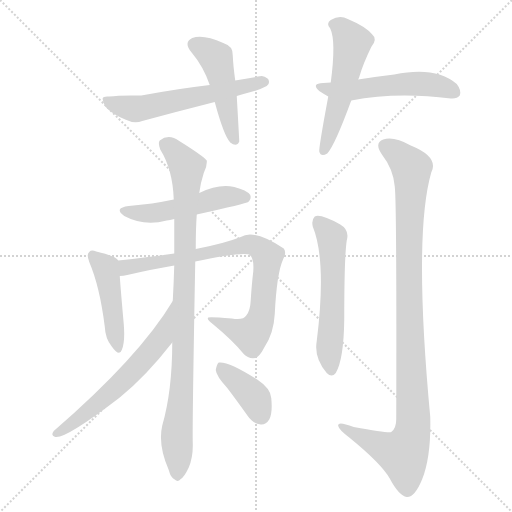
t = 0.00 s
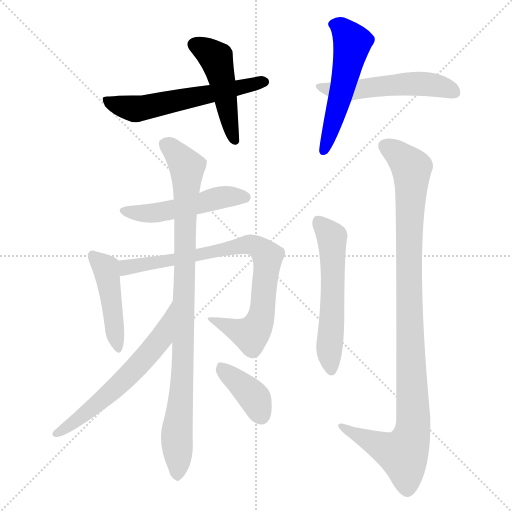
t = 1.80 s
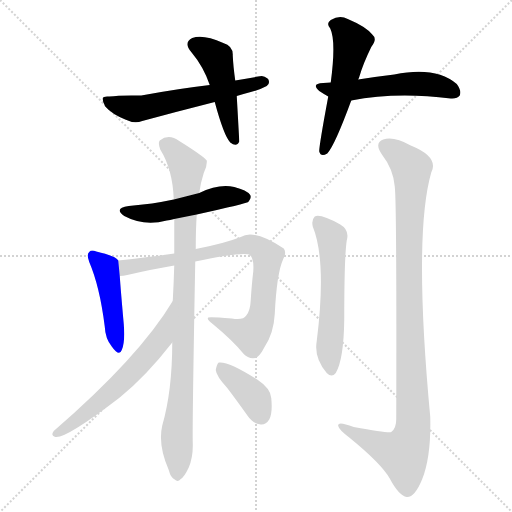
t = 3.61 s
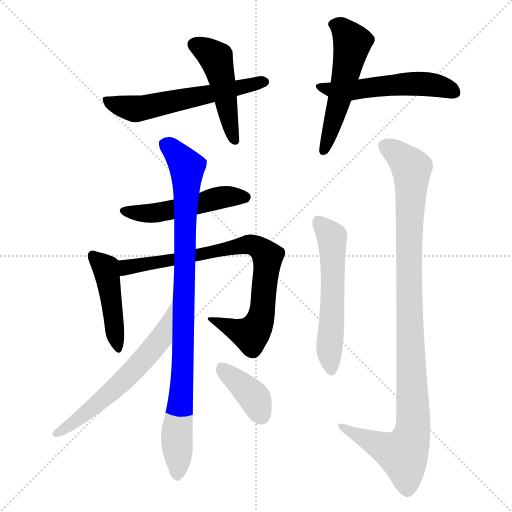
t = 5.41 s
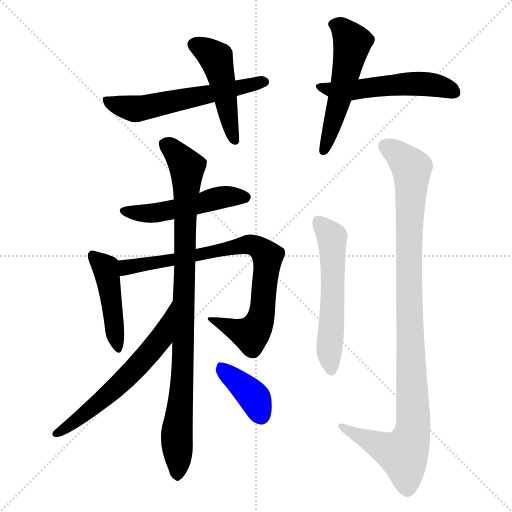
t = 7.21 s
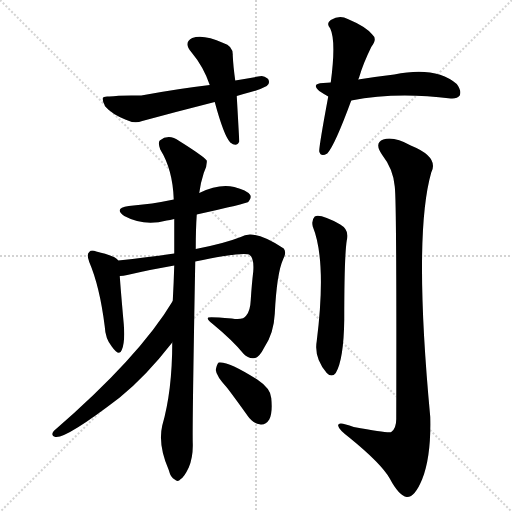
t = 9.02 s

The animated SVG that drew these frames (rendered in a browser with its animation timeline set to each time). Animation: 12 CSS @keyframes rules; one cycle of 9.02 s.

<svg version="1.1" viewBox="0 0 1024 1024" xmlns="http://www.w3.org/2000/svg">
  <g stroke="lightgray" stroke-dasharray="1,1" stroke-width="1" transform="scale(4, 4)">
    <line x1="0" y1="0" x2="256" y2="256"></line>
    <line x1="256" y1="0" x2="0" y2="256"></line>
    <line x1="128" y1="0" x2="128" y2="256"></line>
    <line x1="0" y1="128" x2="256" y2="128"></line>
  </g>
<g transform="scale(1, -1) translate(0, -900)">
   <style type="text/css">
    @keyframes keyframes0 {
      from {
       stroke: blue;
       stroke-dashoffset: 475;
       stroke-width: 128;
       }
       61% {
       animation-timing-function: step-end;
       stroke: blue;
       stroke-dashoffset: 0;
       stroke-width: 128;
       }
       to {
       stroke: black;
       stroke-width: 1024;
       }
       }
       #make-me-a-hanzi-animation-0 {
         animation: keyframes0 0.636556s both;
         animation-delay: 0.000000s;
         animation-timing-function: linear;
       }
    @keyframes keyframes1 {
      from {
       stroke: blue;
       stroke-dashoffset: 580;
       stroke-width: 128;
       }
       65% {
       animation-timing-function: step-end;
       stroke: blue;
       stroke-dashoffset: 0;
       stroke-width: 128;
       }
       to {
       stroke: black;
       stroke-width: 1024;
       }
       }
       #make-me-a-hanzi-animation-1 {
         animation: keyframes1 0.722005s both;
         animation-delay: 0.636556s;
         animation-timing-function: linear;
       }
    @keyframes keyframes2 {
      from {
       stroke: blue;
       stroke-dashoffset: 535;
       stroke-width: 128;
       }
       64% {
       animation-timing-function: step-end;
       stroke: blue;
       stroke-dashoffset: 0;
       stroke-width: 128;
       }
       to {
       stroke: black;
       stroke-width: 1024;
       }
       }
       #make-me-a-hanzi-animation-2 {
         animation: keyframes2 0.685384s both;
         animation-delay: 1.358561s;
         animation-timing-function: linear;
       }
    @keyframes keyframes3 {
      from {
       stroke: blue;
       stroke-dashoffset: 530;
       stroke-width: 128;
       }
       63% {
       animation-timing-function: step-end;
       stroke: blue;
       stroke-dashoffset: 0;
       stroke-width: 128;
       }
       to {
       stroke: black;
       stroke-width: 1024;
       }
       }
       #make-me-a-hanzi-animation-3 {
         animation: keyframes3 0.681315s both;
         animation-delay: 2.043945s;
         animation-timing-function: linear;
       }
    @keyframes keyframes4 {
      from {
       stroke: blue;
       stroke-dashoffset: 502;
       stroke-width: 128;
       }
       62% {
       animation-timing-function: step-end;
       stroke: blue;
       stroke-dashoffset: 0;
       stroke-width: 128;
       }
       to {
       stroke: black;
       stroke-width: 1024;
       }
       }
       #make-me-a-hanzi-animation-4 {
         animation: keyframes4 0.658529s both;
         animation-delay: 2.725260s;
         animation-timing-function: linear;
       }
    @keyframes keyframes5 {
      from {
       stroke: blue;
       stroke-dashoffset: 452;
       stroke-width: 128;
       }
       60% {
       animation-timing-function: step-end;
       stroke: blue;
       stroke-dashoffset: 0;
       stroke-width: 128;
       }
       to {
       stroke: black;
       stroke-width: 1024;
       }
       }
       #make-me-a-hanzi-animation-5 {
         animation: keyframes5 0.617839s both;
         animation-delay: 3.383789s;
         animation-timing-function: linear;
       }
    @keyframes keyframes6 {
      from {
       stroke: blue;
       stroke-dashoffset: 799;
       stroke-width: 128;
       }
       72% {
       animation-timing-function: step-end;
       stroke: blue;
       stroke-dashoffset: 0;
       stroke-width: 128;
       }
       to {
       stroke: black;
       stroke-width: 1024;
       }
       }
       #make-me-a-hanzi-animation-6 {
         animation: keyframes6 0.900228s both;
         animation-delay: 4.001628s;
         animation-timing-function: linear;
       }
    @keyframes keyframes7 {
      from {
       stroke: blue;
       stroke-dashoffset: 932;
       stroke-width: 128;
       }
       75% {
       animation-timing-function: step-end;
       stroke: blue;
       stroke-dashoffset: 0;
       stroke-width: 128;
       }
       to {
       stroke: black;
       stroke-width: 1024;
       }
       }
       #make-me-a-hanzi-animation-7 {
         animation: keyframes7 1.008464s both;
         animation-delay: 4.901855s;
         animation-timing-function: linear;
       }
    @keyframes keyframes8 {
      from {
       stroke: blue;
       stroke-dashoffset: 601;
       stroke-width: 128;
       }
       66% {
       animation-timing-function: step-end;
       stroke: blue;
       stroke-dashoffset: 0;
       stroke-width: 128;
       }
       to {
       stroke: black;
       stroke-width: 1024;
       }
       }
       #make-me-a-hanzi-animation-8 {
         animation: keyframes8 0.739095s both;
         animation-delay: 5.910319s;
         animation-timing-function: linear;
       }
    @keyframes keyframes9 {
      from {
       stroke: blue;
       stroke-dashoffset: 387;
       stroke-width: 128;
       }
       56% {
       animation-timing-function: step-end;
       stroke: blue;
       stroke-dashoffset: 0;
       stroke-width: 128;
       }
       to {
       stroke: black;
       stroke-width: 1024;
       }
       }
       #make-me-a-hanzi-animation-9 {
         animation: keyframes9 0.564941s both;
         animation-delay: 6.649414s;
         animation-timing-function: linear;
       }
    @keyframes keyframes10 {
      from {
       stroke: blue;
       stroke-dashoffset: 566;
       stroke-width: 128;
       }
       65% {
       animation-timing-function: step-end;
       stroke: blue;
       stroke-dashoffset: 0;
       stroke-width: 128;
       }
       to {
       stroke: black;
       stroke-width: 1024;
       }
       }
       #make-me-a-hanzi-animation-10 {
         animation: keyframes10 0.710612s both;
         animation-delay: 7.214355s;
         animation-timing-function: linear;
       }
    @keyframes keyframes11 {
      from {
       stroke: blue;
       stroke-dashoffset: 1035;
       stroke-width: 128;
       }
       77% {
       animation-timing-function: step-end;
       stroke: blue;
       stroke-dashoffset: 0;
       stroke-width: 128;
       }
       to {
       stroke: black;
       stroke-width: 1024;
       }
       }
       #make-me-a-hanzi-animation-11 {
         animation: keyframes11 1.092285s both;
         animation-delay: 7.924967s;
         animation-timing-function: linear;
       }
</style>
<path d="M 470.5 739.0 Q 466.5 767.0 465.5 789.0 Q 466.5 808.0 446.5 814.0 Q 406.5 832.0 384.5 824.0 Q 366.5 815.0 382.5 796.0 Q 407.5 766.0 419.5 730.0 L 429.5 696.0 Q 447.5 629.0 460.5 615.0 Q 473.5 605.0 478.5 617.0 Q 478.5 620.0 473.5 708.0 L 470.5 739.0 Z" fill="lightgray"></path> 
<path d="M 473.5 708.0 Q 486.5 712.0 501.5 716.0 Q 516.5 719.0 533.5 728.0 Q 539.5 732.0 537.5 739.0 Q 536.5 745.0 523.5 748.0 Q 498.5 744.0 470.5 739.0 L 419.5 730.0 Q 358.5 723.0 282.5 709.0 Q 239.5 710.0 218.5 707.0 Q 206.5 708.0 205.5 704.0 Q 204.5 697.0 210.5 687.0 Q 223.5 672.0 250.5 661.0 Q 268.5 652.0 284.5 658.0 Q 354.5 677.0 429.5 696.0 L 473.5 708.0 Z" fill="lightgray"></path> 
<path d="M 716.5 741.0 Q 717.5 744.0 718.5 746.0 Q 725.5 771.0 742.5 806.0 Q 755.5 822.0 744.5 831.0 Q 731.5 847.0 695.5 862.0 Q 679.5 871.0 661.5 860.0 Q 651.5 853.0 660.5 843.0 Q 672.5 818.0 661.5 735.0 L 656.5 707.0 Q 637.5 605.0 638.5 597.0 Q 641.5 585.0 654.5 593.0 Q 669.5 609.0 702.5 699.0 L 716.5 741.0 Z" fill="lightgray"></path> 
<path d="M 702.5 699.0 Q 792.5 717.0 901.5 703.0 Q 914.5 702.0 919.5 709.0 Q 923.5 719.0 913.5 732.0 Q 871.5 768.0 788.5 751.0 Q 754.5 747.0 716.5 741.0 L 661.5 735.0 Q 654.5 735.0 646.5 734.0 Q 621.5 733.0 638.5 718.0 Q 647.5 712.0 656.5 707.0 C 678.5 694.0 678.5 694.0 702.5 699.0 Z" fill="lightgray"></path> 
<path d="M 393.5 471.0 Q 492.5 493.0 496.5 496.0 Q 503.5 503.0 500.5 510.0 Q 493.5 520.0 468.5 526.0 Q 437.5 533.0 398.5 514.0 L 347.5 501.0 Q 305.5 492.0 257.5 488.0 Q 226.5 484.0 248.5 468.0 Q 287.5 447.0 333.5 459.0 Q 339.5 460.0 348.5 462.0 L 393.5 471.0 Z" fill="lightgray"></path> 
<path d="M 236.5 379.0 Q 232.5 388.0 192.5 397.0 Q 182.5 401.0 178.5 396.0 Q 172.5 392.0 178.5 376.0 Q 199.5 327.0 209.5 247.0 Q 210.5 223.0 223.5 207.0 Q 238.5 186.0 243.5 200.0 Q 250.5 216.0 247.5 252.0 Q 241.5 319.0 239.5 348.0 L 236.5 379.0 Z" fill="lightgray"></path> 
<path d="M 390.5 377.0 Q 490.5 398.0 499.5 390.0 Q 508.5 383.0 506.5 357.0 Q 503.5 332.0 501.5 300.0 Q 500.5 278.0 492.5 269.0 Q 486.5 259.0 463.5 263.0 Q 418.5 267.0 416.5 265.0 Q 412.5 261.0 425.5 252.0 Q 465.5 219.0 487.5 192.0 Q 496.5 182.0 510.5 184.0 Q 519.5 187.0 528.5 205.0 Q 547.5 233.0 549.5 272.0 Q 553.5 354.0 566.5 382.0 Q 573.5 395.0 567.5 403.0 Q 507.5 443.0 481.5 426.0 Q 448.5 413.0 391.5 402.0 L 348.5 393.0 Q 299.5 386.0 236.5 379.0 C 206.5 376.0 209.5 344.0 239.5 348.0 Q 246.5 348.0 254.5 350.0 Q 306.5 362.0 348.5 369.0 L 390.5 377.0 Z" fill="lightgray"></path> 
<path d="M 344.5 215.0 Q 344.5 118.0 324.5 49.0 Q 315.5 10.0 337.5 -40.0 Q 341.5 -56.0 349.5 -59.0 Q 355.5 -65.0 361.5 -58.0 Q 368.5 -54.0 377.5 -35.0 Q 386.5 -13.0 385.5 14.0 Q 384.5 51.0 390.5 377.0 L 391.5 402.0 Q 391.5 442.0 393.5 471.0 L 398.5 514.0 Q 401.5 536.0 407.5 554.0 Q 414.5 567.0 413.5 579.0 Q 406.5 588.0 358.5 618.0 Q 337.5 633.0 319.5 619.0 Q 315.5 615.0 320.5 601.0 Q 345.5 561.0 347.5 501.0 L 348.5 462.0 Q 348.5 429.0 348.5 393.0 L 348.5 369.0 Q 347.5 335.0 345.5 298.0 L 344.5 215.0 Z" fill="lightgray"></path> 
<path d="M 345.5 298.0 Q 278.5 186.0 107.5 38.0 Q 100.5 29.0 110.5 26.0 Q 131.5 22.0 239.5 105.0 Q 291.5 147.0 344.5 215.0 C 363.5 239.0 361.5 324.0 345.5 298.0 Z" fill="lightgray"></path> 
<path d="M 454.5 124.0 Q 473.5 99.0 495.5 68.0 Q 505.5 53.0 521.5 51.0 Q 531.5 50.0 538.5 61.0 Q 545.5 74.0 542.5 104.0 Q 541.5 123.0 514.5 141.0 Q 456.5 178.0 437.5 175.0 Q 433.5 172.0 431.5 160.0 Q 432.5 148.0 454.5 124.0 Z" fill="lightgray"></path> 
<path d="M 625.5 447.0 Q 653.5 378.0 633.5 218.0 Q 627.5 185.0 653.5 154.0 Q 663.5 144.0 671.5 154.0 Q 687.5 181.0 688.5 261.0 Q 688.5 387.0 693.5 419.0 Q 699.5 440.0 680.5 451.0 Q 640.5 473.0 629.5 467.0 Q 622.5 460.0 625.5 447.0 Z" fill="lightgray"></path> 
<path d="M 789.5 527.0 Q 793.5 499.0 792.5 62.0 Q 792.5 43.0 782.5 36.0 Q 778.5 33.0 707.5 46.0 Q 673.5 59.0 676.5 48.0 Q 677.5 41.0 698.5 25.0 Q 762.5 -27.0 779.5 -57.0 Q 797.5 -91.0 813.5 -94.0 Q 829.5 -95.0 844.5 -58.0 Q 862.5 -12.0 860.5 66.0 Q 826.5 430.0 862.5 555.0 Q 878.5 586.0 821.5 609.0 Q 787.5 628.0 766.5 621.0 Q 747.5 614.0 764.5 590.0 Q 786.5 562.0 789.5 527.0 Z" fill="lightgray"></path> 
      <clipPath id="make-me-a-hanzi-clip-0">
      <path d="M 470.5 739.0 Q 466.5 767.0 465.5 789.0 Q 466.5 808.0 446.5 814.0 Q 406.5 832.0 384.5 824.0 Q 366.5 815.0 382.5 796.0 Q 407.5 766.0 419.5 730.0 L 429.5 696.0 Q 447.5 629.0 460.5 615.0 Q 473.5 605.0 478.5 617.0 Q 478.5 620.0 473.5 708.0 L 470.5 739.0 Z" fill="lightgray"></path>
      </clipPath>
      <path clip-path="url(#make-me-a-hanzi-clip-0)" d="M 390.5 810.0 L 426.5 790.0 L 432.5 780.0 L 470.5 618.0 " fill="none" id="make-me-a-hanzi-animation-0" stroke-dasharray="347 694" stroke-linecap="round"></path>

      <clipPath id="make-me-a-hanzi-clip-1">
      <path d="M 473.5 708.0 Q 486.5 712.0 501.5 716.0 Q 516.5 719.0 533.5 728.0 Q 539.5 732.0 537.5 739.0 Q 536.5 745.0 523.5 748.0 Q 498.5 744.0 470.5 739.0 L 419.5 730.0 Q 358.5 723.0 282.5 709.0 Q 239.5 710.0 218.5 707.0 Q 206.5 708.0 205.5 704.0 Q 204.5 697.0 210.5 687.0 Q 223.5 672.0 250.5 661.0 Q 268.5 652.0 284.5 658.0 Q 354.5 677.0 429.5 696.0 L 473.5 708.0 Z" fill="lightgray"></path>
      </clipPath>
      <path clip-path="url(#make-me-a-hanzi-clip-1)" d="M 213.5 701.0 L 251.5 685.0 L 285.5 684.0 L 528.5 736.0 " fill="none" id="make-me-a-hanzi-animation-1" stroke-dasharray="452 904" stroke-linecap="round"></path>

      <clipPath id="make-me-a-hanzi-clip-2">
      <path d="M 716.5 741.0 Q 717.5 744.0 718.5 746.0 Q 725.5 771.0 742.5 806.0 Q 755.5 822.0 744.5 831.0 Q 731.5 847.0 695.5 862.0 Q 679.5 871.0 661.5 860.0 Q 651.5 853.0 660.5 843.0 Q 672.5 818.0 661.5 735.0 L 656.5 707.0 Q 637.5 605.0 638.5 597.0 Q 641.5 585.0 654.5 593.0 Q 669.5 609.0 702.5 699.0 L 716.5 741.0 Z" fill="lightgray"></path>
      </clipPath>
      <path clip-path="url(#make-me-a-hanzi-clip-2)" d="M 666.5 851.0 L 683.5 844.0 L 704.5 815.0 L 678.5 696.0 L 647.5 598.0 " fill="none" id="make-me-a-hanzi-animation-2" stroke-dasharray="407 814" stroke-linecap="round"></path>

      <clipPath id="make-me-a-hanzi-clip-3">
      <path d="M 702.5 699.0 Q 792.5 717.0 901.5 703.0 Q 914.5 702.0 919.5 709.0 Q 923.5 719.0 913.5 732.0 Q 871.5 768.0 788.5 751.0 Q 754.5 747.0 716.5 741.0 L 661.5 735.0 Q 654.5 735.0 646.5 734.0 Q 621.5 733.0 638.5 718.0 Q 647.5 712.0 656.5 707.0 C 678.5 694.0 678.5 694.0 702.5 699.0 Z" fill="lightgray"></path>
      </clipPath>
      <path clip-path="url(#make-me-a-hanzi-clip-3)" d="M 640.5 727.0 L 705.5 719.0 L 836.5 733.0 L 886.5 726.0 L 910.5 715.0 " fill="none" id="make-me-a-hanzi-animation-3" stroke-dasharray="402 804" stroke-linecap="round"></path>

      <clipPath id="make-me-a-hanzi-clip-4">
      <path d="M 393.5 471.0 Q 492.5 493.0 496.5 496.0 Q 503.5 503.0 500.5 510.0 Q 493.5 520.0 468.5 526.0 Q 437.5 533.0 398.5 514.0 L 347.5 501.0 Q 305.5 492.0 257.5 488.0 Q 226.5 484.0 248.5 468.0 Q 287.5 447.0 333.5 459.0 Q 339.5 460.0 348.5 462.0 L 393.5 471.0 Z" fill="lightgray"></path>
      </clipPath>
      <path clip-path="url(#make-me-a-hanzi-clip-4)" d="M 250.5 479.0 L 272.5 473.0 L 309.5 474.0 L 402.5 492.0 L 439.5 505.0 L 491.5 505.0 " fill="none" id="make-me-a-hanzi-animation-4" stroke-dasharray="374 748" stroke-linecap="round"></path>

      <clipPath id="make-me-a-hanzi-clip-5">
      <path d="M 236.5 379.0 Q 232.5 388.0 192.5 397.0 Q 182.5 401.0 178.5 396.0 Q 172.5 392.0 178.5 376.0 Q 199.5 327.0 209.5 247.0 Q 210.5 223.0 223.5 207.0 Q 238.5 186.0 243.5 200.0 Q 250.5 216.0 247.5 252.0 Q 241.5 319.0 239.5 348.0 L 236.5 379.0 Z" fill="lightgray"></path>
      </clipPath>
      <path clip-path="url(#make-me-a-hanzi-clip-5)" d="M 186.5 389.0 L 211.5 365.0 L 234.5 205.0 " fill="none" id="make-me-a-hanzi-animation-5" stroke-dasharray="324 648" stroke-linecap="round"></path>

      <clipPath id="make-me-a-hanzi-clip-6">
      <path d="M 390.5 377.0 Q 490.5 398.0 499.5 390.0 Q 508.5 383.0 506.5 357.0 Q 503.5 332.0 501.5 300.0 Q 500.5 278.0 492.5 269.0 Q 486.5 259.0 463.5 263.0 Q 418.5 267.0 416.5 265.0 Q 412.5 261.0 425.5 252.0 Q 465.5 219.0 487.5 192.0 Q 496.5 182.0 510.5 184.0 Q 519.5 187.0 528.5 205.0 Q 547.5 233.0 549.5 272.0 Q 553.5 354.0 566.5 382.0 Q 573.5 395.0 567.5 403.0 Q 507.5 443.0 481.5 426.0 Q 448.5 413.0 391.5 402.0 L 348.5 393.0 Q 299.5 386.0 236.5 379.0 C 206.5 376.0 209.5 344.0 239.5 348.0 Q 246.5 348.0 254.5 350.0 Q 306.5 362.0 348.5 369.0 L 390.5 377.0 Z" fill="lightgray"></path>
      </clipPath>
      <path clip-path="url(#make-me-a-hanzi-clip-6)" d="M 246.5 356.0 L 261.5 367.0 L 426.5 394.0 L 481.5 409.0 L 516.5 406.0 L 528.5 396.0 L 534.5 375.0 L 526.5 285.0 L 513.5 245.0 L 501.5 231.0 L 430.5 260.0 " fill="none" id="make-me-a-hanzi-animation-6" stroke-dasharray="671 1342" stroke-linecap="round"></path>

      <clipPath id="make-me-a-hanzi-clip-7">
      <path d="M 344.5 215.0 Q 344.5 118.0 324.5 49.0 Q 315.5 10.0 337.5 -40.0 Q 341.5 -56.0 349.5 -59.0 Q 355.5 -65.0 361.5 -58.0 Q 368.5 -54.0 377.5 -35.0 Q 386.5 -13.0 385.5 14.0 Q 384.5 51.0 390.5 377.0 L 391.5 402.0 Q 391.5 442.0 393.5 471.0 L 398.5 514.0 Q 401.5 536.0 407.5 554.0 Q 414.5 567.0 413.5 579.0 Q 406.5 588.0 358.5 618.0 Q 337.5 633.0 319.5 619.0 Q 315.5 615.0 320.5 601.0 Q 345.5 561.0 347.5 501.0 L 348.5 462.0 Q 348.5 429.0 348.5 393.0 L 348.5 369.0 Q 347.5 335.0 345.5 298.0 L 344.5 215.0 Z" fill="lightgray"></path>
      </clipPath>
      <path clip-path="url(#make-me-a-hanzi-clip-7)" d="M 330.5 613.0 L 366.5 577.0 L 374.5 557.0 L 366.5 176.0 L 353.5 37.0 L 354.5 -46.0 " fill="none" id="make-me-a-hanzi-animation-7" stroke-dasharray="804 1608" stroke-linecap="round"></path>

      <clipPath id="make-me-a-hanzi-clip-8">
      <path d="M 345.5 298.0 Q 278.5 186.0 107.5 38.0 Q 100.5 29.0 110.5 26.0 Q 131.5 22.0 239.5 105.0 Q 291.5 147.0 344.5 215.0 C 363.5 239.0 361.5 324.0 345.5 298.0 Z" fill="lightgray"></path>
      </clipPath>
      <path clip-path="url(#make-me-a-hanzi-clip-8)" d="M 339.5 281.0 L 321.5 222.0 L 279.5 173.0 L 199.5 95.0 L 112.5 33.0 " fill="none" id="make-me-a-hanzi-animation-8" stroke-dasharray="473 946" stroke-linecap="round"></path>

      <clipPath id="make-me-a-hanzi-clip-9">
      <path d="M 454.5 124.0 Q 473.5 99.0 495.5 68.0 Q 505.5 53.0 521.5 51.0 Q 531.5 50.0 538.5 61.0 Q 545.5 74.0 542.5 104.0 Q 541.5 123.0 514.5 141.0 Q 456.5 178.0 437.5 175.0 Q 433.5 172.0 431.5 160.0 Q 432.5 148.0 454.5 124.0 Z" fill="lightgray"></path>
      </clipPath>
      <path clip-path="url(#make-me-a-hanzi-clip-9)" d="M 441.5 169.0 L 503.5 111.0 L 522.5 69.0 " fill="none" id="make-me-a-hanzi-animation-9" stroke-dasharray="259 518" stroke-linecap="round"></path>

      <clipPath id="make-me-a-hanzi-clip-10">
      <path d="M 625.5 447.0 Q 653.5 378.0 633.5 218.0 Q 627.5 185.0 653.5 154.0 Q 663.5 144.0 671.5 154.0 Q 687.5 181.0 688.5 261.0 Q 688.5 387.0 693.5 419.0 Q 699.5 440.0 680.5 451.0 Q 640.5 473.0 629.5 467.0 Q 622.5 460.0 625.5 447.0 Z" fill="lightgray"></path>
      </clipPath>
      <path clip-path="url(#make-me-a-hanzi-clip-10)" d="M 634.5 459.0 L 664.5 419.0 L 665.5 273.0 L 658.5 209.0 L 662.5 160.0 " fill="none" id="make-me-a-hanzi-animation-10" stroke-dasharray="438 876" stroke-linecap="round"></path>

      <clipPath id="make-me-a-hanzi-clip-11">
      <path d="M 789.5 527.0 Q 793.5 499.0 792.5 62.0 Q 792.5 43.0 782.5 36.0 Q 778.5 33.0 707.5 46.0 Q 673.5 59.0 676.5 48.0 Q 677.5 41.0 698.5 25.0 Q 762.5 -27.0 779.5 -57.0 Q 797.5 -91.0 813.5 -94.0 Q 829.5 -95.0 844.5 -58.0 Q 862.5 -12.0 860.5 66.0 Q 826.5 430.0 862.5 555.0 Q 878.5 586.0 821.5 609.0 Q 787.5 628.0 766.5 621.0 Q 747.5 614.0 764.5 590.0 Q 786.5 562.0 789.5 527.0 Z" fill="lightgray"></path>
      </clipPath>
      <path clip-path="url(#make-me-a-hanzi-clip-11)" d="M 773.5 605.0 L 790.5 596.0 L 823.5 561.0 L 818.5 255.0 L 825.5 39.0 L 806.5 -8.0 L 696.5 38.0 L 694.5 46.0 L 683.5 46.0 " fill="none" id="make-me-a-hanzi-animation-11" stroke-dasharray="907 1814" stroke-linecap="round"></path>

</g>
</svg>
